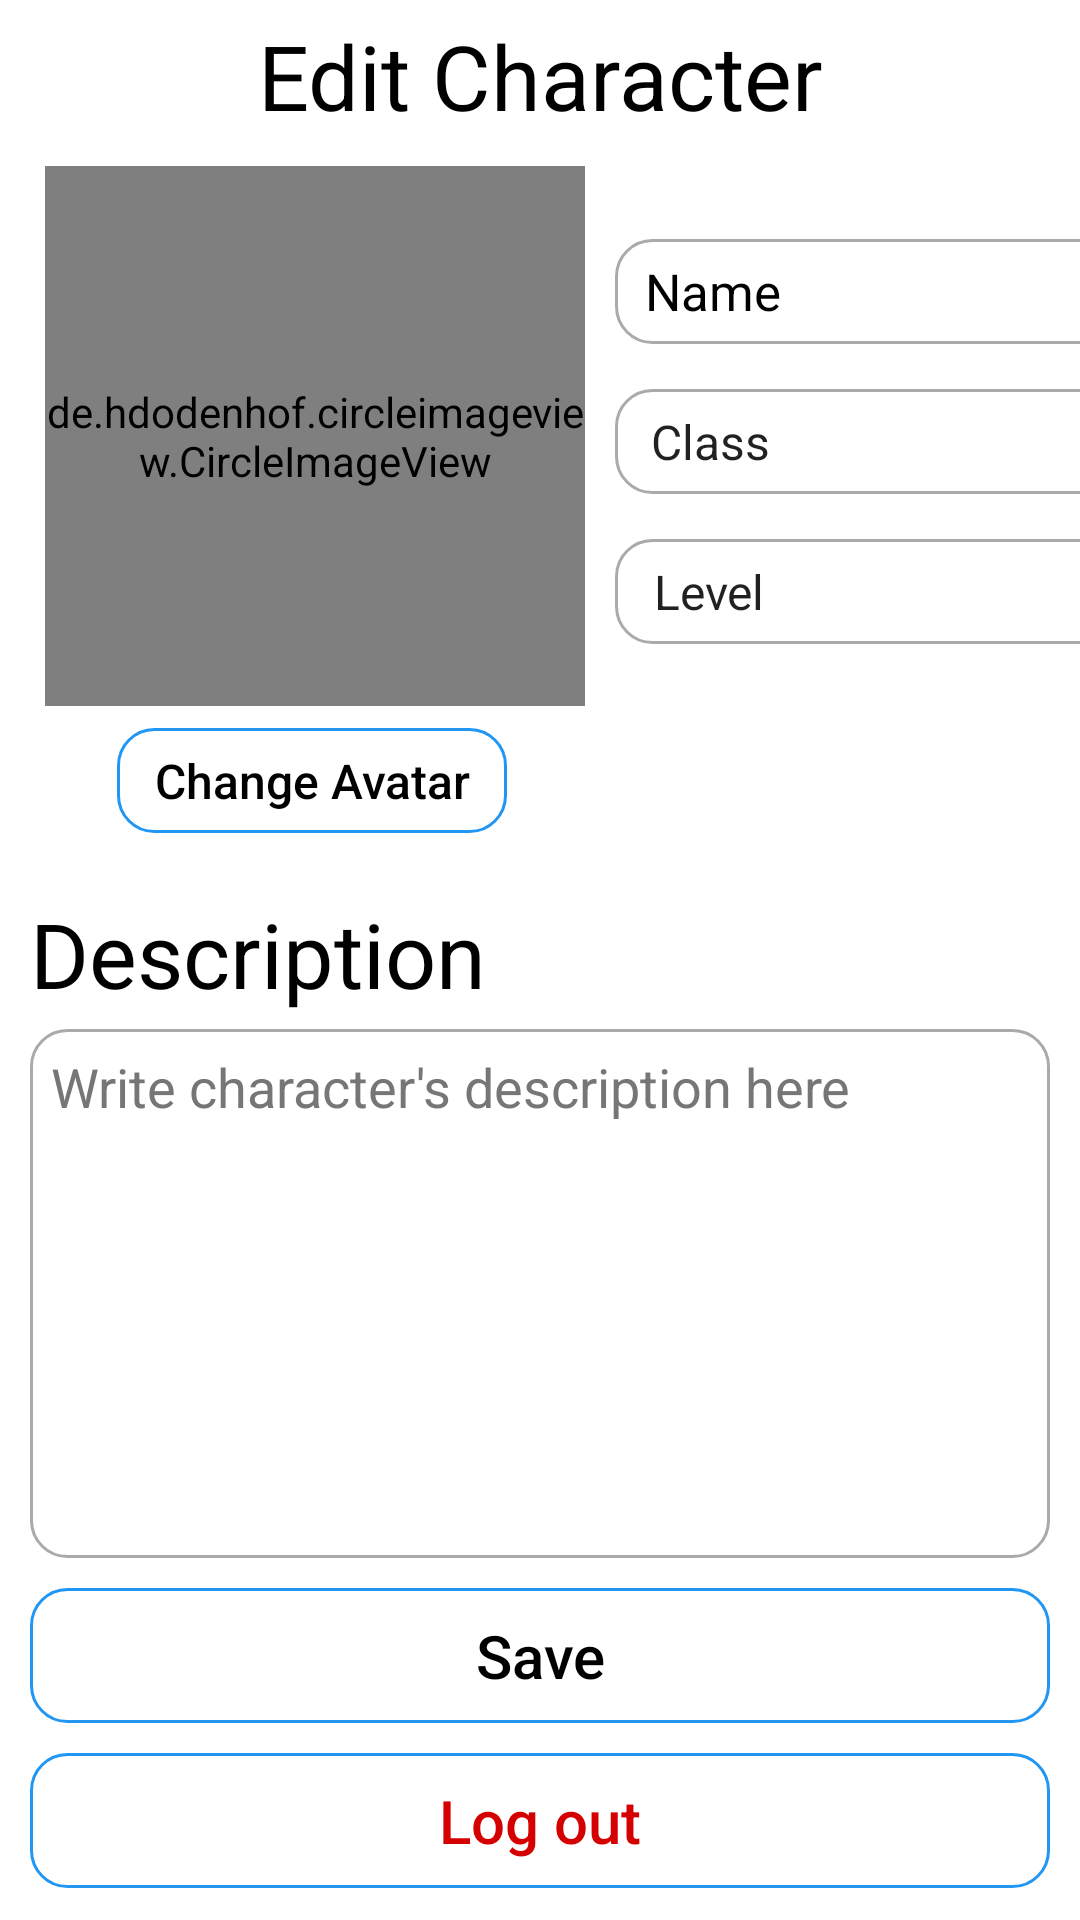

Write the Android layout XML for this screen, with the resource values it uses.
<!-- AndroidManifest.xml: application theme Theme.DnDSpellbook -->
<!-- res/layout/activity_edit_character.xml -->
<?xml version="1.0" encoding="utf-8"?>
<LinearLayout xmlns:android="http://schemas.android.com/apk/res/android"
    xmlns:app="http://schemas.android.com/apk/res-auto"
    xmlns:tools="http://schemas.android.com/tools"
    android:layout_width="match_parent"
    android:layout_height="match_parent"
    tools:context=".EditCharacter"
    android:orientation="vertical">

    <androidx.appcompat.widget.AppCompatTextView
        android:layout_width="match_parent"
        android:layout_height="wrap_content"
        android:layout_marginTop="5dp"
        android:gravity="center"
        android:text="Edit Character"
        android:textColor="@color/black"
        android:textSize="30sp" />


    <de.hdodenhof.circleimageview.CircleImageView
        android:id="@+id/editAvatarImageView"
        android:layout_width="180dp"
        android:layout_height="180dp"
        android:layout_marginLeft="15dp"
        android:layout_marginTop="10dp"
        app:civ_border_color="#FF000000"
        app:civ_border_width="2dp" />

    <androidx.appcompat.widget.AppCompatEditText
        android:id="@+id/editCharacterName"
        android:layout_width="185dp"
        android:layout_height="35dp"
        android:layout_marginLeft="205dp"
        android:layout_marginTop="-156dp"
        android:background="@drawable/custom_input"
        android:hint="Name"
        android:lines="1"
        android:paddingLeft="10dp"
        android:singleLine="true"
        android:textColorHint="@color/black"
        android:textSize="17sp" />

    <androidx.appcompat.widget.AppCompatSpinner
        android:id="@+id/editCharacterClassSpinner"
        android:layout_width="185dp"
        android:layout_height="35dp"
        android:layout_marginLeft="205dp"
        android:layout_marginTop="15dp"
        android:background="@drawable/custom_input"
        android:entries="@array/Class"
        android:paddingLeft="4dp" />

    <androidx.appcompat.widget.AppCompatSpinner
        android:id="@+id/editCharacterLevelSpinner"
        android:layout_width="185dp"
        android:layout_height="35dp"
        android:layout_marginLeft="205dp"
        android:layout_marginTop="15dp"
        android:background="@drawable/custom_input"
        android:entries="@array/Level"
        android:paddingLeft="5dp" />

    <androidx.appcompat.widget.AppCompatButton
        android:background="@drawable/custom_button_2"
        android:id="@+id/editCharacterChangeAvatarButton"
        android:layout_width="130dp"
        android:layout_height="35dp"
        android:text="Change Avatar"
        android:textAllCaps="false"
        android:textSize="16sp"
        android:layout_marginTop="28dp"
        android:layout_marginLeft="39dp"
        android:textColor="@color/black"/>


    <androidx.appcompat.widget.AppCompatTextView
        android:id="@+id/EditCharacterDescriptionTextView"
        android:layout_width="wrap_content"
        android:layout_height="wrap_content"
        android:layout_marginLeft="10dp"
        android:layout_marginTop="20dp"
        android:text="Description"
        android:textColor="@color/black"
        android:textSize="30sp" />

    <androidx.appcompat.widget.AppCompatEditText
        android:id="@+id/editCharacterDescriptionEditText"
        android:layout_width="match_parent"
        android:layout_height="match_parent"
        android:layout_marginLeft="10dp"
        android:layout_marginTop="5dp"
        android:layout_marginRight="10dp"

        android:background="@drawable/custom_input"
        android:gravity="top"
        android:hint="Write character's description here"
        android:paddingLeft="7dp"
        android:paddingTop="7dp"
        android:paddingRight="7dp"
        android:paddingBottom="7dp"
        android:textColorHint="#787575" />

    <androidx.appcompat.widget.AppCompatButton
        android:id="@+id/saveButton"
        android:layout_width="match_parent"
        android:layout_height="45dp"
        android:layout_gravity="bottom"
        android:layout_marginTop="10dp"
        android:layout_marginLeft="10dp"
        android:layout_marginRight="10dp"
        android:background="@drawable/custom_button_2"
        android:text="Save"
        android:textColor="@color/black"
        android:textAllCaps="false"
        android:textSize="20sp"/>

    <androidx.appcompat.widget.AppCompatButton
        android:id="@+id/logOutButton"
        android:layout_width="match_parent"
        android:layout_height="45dp"
        android:layout_gravity="bottom"
        android:layout_marginLeft="10dp"
        android:layout_marginRight="10dp"
        android:layout_marginTop="10dp"
        android:background="@drawable/custom_button_2"
        android:text="Log out"
        android:textAllCaps="false"
        android:textSize="20sp"
        android:textColor="#d50000"/>


</LinearLayout>
<!-- resources referenced by this layout -->
<resources>
  <string-array name="Class">
          <item>Class</item>
          <item>Bard</item>
          <item>Cleric</item>
          <item>Druid</item>
          <item>Sorcerer</item>
          <item>Warlock</item>
          <item>Wizard</item>
      </string-array>
  <string-array name="Level">
          <item>Level</item>
          <item>1</item>
          <item>2</item>
          <item>3</item>
          <item>4</item>
          <item>5</item>
          <item>6</item>
          <item>7</item>
          <item>8</item>
          <item>9</item>
          <item>10</item>
          <item>11</item>
          <item>12</item>
          <item>13</item>
          <item>14</item>
          <item>15</item>
          <item>16</item>
          <item>17</item>
          <item>18</item>
          <item>19</item>
          <item>20</item>
      </string-array>
  <color name="black">#FF000000</color>
  <!-- drawable custom_button_2 (drawable) -->
  <?xml version="1.0" encoding="utf-8"?>
  <shape xmlns:android="http://schemas.android.com/apk/res/android">
  
      <stroke android:color="#2196f3" android:width="1dp"/>
  
      <corners android:radius="12dp"/>
  
  </shape>
  <!-- drawable custom_input (drawable) -->
  <?xml version="1.0" encoding="utf-8"?>
  <selector xmlns:android="http://schemas.android.com/apk/res/android">
  
      <item android:state_enabled="true" android:state_focused="true">
          <shape android:shape="rectangle">
              <solid android:color="@color/white"/>
              <corners android:radius="12dp"/>
              <stroke android:color="#2196f3" android:width="1dp"/>
          </shape>
      </item>
  
      <item android:state_enabled="true">
          <shape android:shape="rectangle">
              <solid android:color="@color/white"/>
              <corners android:radius="12dp"/>
              <stroke android:color="@android:color/darker_gray" android:width="1dp"/>
          </shape>
      </item>
  
  
  </selector>
  <style name="Theme.DnDSpellbook" parent="Theme.MaterialComponents.DayNight.NoActionBar">
          
          <item name="colorPrimary">@color/purple_500</item>
          <item name="colorPrimaryVariant">@color/purple_700</item>
          <item name="colorOnPrimary">@color/white</item>
          
          <item name="colorSecondary">@color/teal_200</item>
          <item name="colorSecondaryVariant">@color/teal_700</item>
          <item name="colorOnSecondary">@color/black</item>
          
          <item name="android:statusBarColor" tools:targetApi="l">?attr/colorPrimaryVariant</item>
          
      </style>
  <color name="white">#FFFFFFFF</color>
  <color name="purple_500">#FF6200EE</color>
  <color name="purple_700">#FF3700B3</color>
  <color name="teal_200">#FF03DAC5</color>
  <color name="teal_700">#FF018786</color>
</resources>
